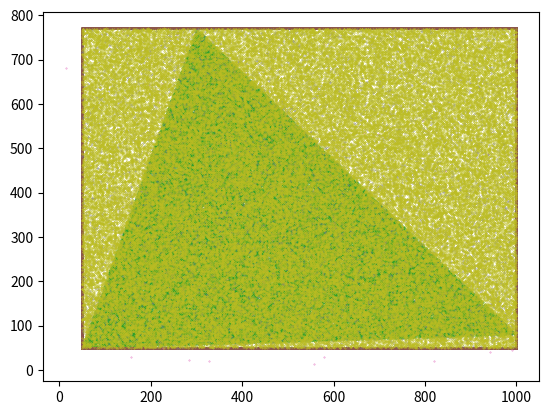

Generate this figure with matplotlib:
# -*- coding: utf-8 -*-
"""
Helper program to generate csv Files for data import

"""

import matplotlib.pyplot as plt
import math
import random
import pandas as pd


# %% functions

def points_in_triangle(pt1, pt2, pt3):
    """
    Random point in the triangle with vertices pt1, pt2 and pt3.
    """
    x, y = random.random(), random.random()
    q = abs(x - y)
    s, t, u = q, 0.5 * (x + y - q), 1 - 0.5 * (q + x + y)
    return (
        s * pt1[0] + t * pt2[0] + u * pt3[0],
        s * pt1[1] + t * pt2[1] + u * pt3[1],
    )

def points_on_rectangle(pt1, pt2, pt3, pt4):
    """
    Random point on the rectangle with vertices pt1, pt2, pt3 and pt4.
    """
    
    list = [pt1,pt2, pt3, pt4]
    min_x = min(list, key=lambda p:p[0])[0]
    max_x = max(list, key=lambda p:p[0])[0]
    min_y = min(list, key=lambda p:p[1])[1]
    max_y = max(list, key=lambda p:p[1])[1]
    
    line = random.randint(0,3)

    if line == 0: # point on lower line
        return (min_x + (max_x - min_x) * random.random(),min_y)
    elif line == 1: # point on upper line
        return (min_x + (max_x - min_x) * random.random(),max_y)
    elif line == 2: # point on left line
        return (min_x, min_y + (max_y - min_y) * random.random())
    elif line == 3: # point on right line
        return (max_x, min_y + (max_y - min_y) * random.random())

def points_within_polygone(pt1, pt2, pt3, pt4):
    """
    Random point on the rectangle with vertices pt1, pt2, pt3 and pt4.
    """
    
    list = [pt1,pt2, pt3, pt4]
    min_x = min(list, key=lambda p:p[0])[0]
    max_x = max(list, key=lambda p:p[0])[0]
    min_y = min(list, key=lambda p:p[1])[1]
    max_y = max(list, key=lambda p:p[1])[1]
    
    line = random.randint(0,3)

    if line == 0: # point on lower line
        return (min_x + (max_x - min_x) * random.random(), min_y + (max_y - min_y) * random.random())
    elif line == 1: # point on upper line
        return (min_x + (max_x - min_x) * random.random(), min_y + (max_y - min_y) * random.random())
    elif line == 2: # point on left line
        return (min_x + (max_x - min_x) * random.random(), min_y + (max_y - min_y) * random.random())
    elif line == 3: # point on right line
        return (min_x + (max_x - min_x) * random.random(), min_y + (max_y - min_y) * random.random())


def points_on_cycle():
    p = list()
    i = 0.0
    while i <= 2 * math.pi:
        p.append((math.cos(i) * 10, math.sin(i) * 10))
        i += 0.1
    return p

# %% triangle 100 points within

# triangle with 100 points
random.seed()

pt1 = (50, 50)
pt2 = (1000, 80)
pt3 = (300, 770)
points = [points_in_triangle(pt1, pt2, pt3) for _ in range(97)]

x, y = zip(*points)
plt.scatter(x, y, s=0.1)
plt.show()

df = pd.DataFrame({"x":[pt1[0], pt2[0], pt3[0]],
                    "y":[pt1[1], pt2[1], pt3[1]]})
df2 = pd.DataFrame({"x":x, "y":y})
df = pd.concat([df,df2],ignore_index=True)
df.to_csv("t100.csv",sep=";",index=False,mode="w+")

# %% triangle 10 000 points within

# triangle with 10 000 points
random.seed()

pt1 = (50, 50)
pt2 = (1000, 80)
pt3 = (300, 770)
points = [points_in_triangle(pt1, pt2, pt3) for _ in range(9997)]

x, y = zip(*points)
plt.scatter(x, y, s=0.1)
plt.show()

df = pd.DataFrame({"x":[pt1[0], pt2[0], pt3[0]],
                    "y":[pt1[1], pt2[1], pt3[1]]})
df2 = pd.DataFrame({"x":x, "y":y})
df = pd.concat([df,df2],ignore_index=True)
df.to_csv("t10000.csv",sep=";",index=False,mode="w+")

# %% triangle 100 000 points within

# triangle with 100 000 points
random.seed()

pt1 = (50, 50)
pt2 = (1000, 80)
pt3 = (300, 770)
points = [points_in_triangle(pt1, pt2, pt3) for _ in range(99997)]

x, y = zip(*points)
plt.scatter(x, y, s=0.1)
plt.show()

df = pd.DataFrame({"x":[pt1[0], pt2[0], pt3[0]],
                    "y":[pt1[1], pt2[1], pt3[1]]})
df2 = pd.DataFrame({"x":x, "y":y})
df = pd.concat([df,df2],ignore_index=True)
df.to_csv("t100000.csv",sep=";",index=False,mode="w+")


# %% rectangle with 100 points on it (near best case)

# rectangle with 100 points on rectangle
random.seed()

pt1 = (50, 50)
pt3 = (1000, 770)

pt2 = (pt3[0], pt1[1])
pt4 = (pt1[0], pt3[1])

points = [points_on_rectangle(pt1, pt2, pt3, pt4) for _ in range(96)]

x, y = zip(*points)
plt.scatter(x, y, s=0.1)
plt.show()

df = pd.DataFrame({"x":[pt1[0], pt2[0], pt3[0], pt4[0]],
                    "y":[pt1[1], pt2[1], pt3[1], pt4[1]]})
df2 = pd.DataFrame({"x":x, "y":y})
df = pd.concat([df,df2],ignore_index=True)
df.to_csv("r100.csv",sep=";",index=False,mode="w+")

# %% rectangle with 10 000 points on it (near best case)

# rectangle with 10 000 points on rectangle
random.seed()

pt1 = (50, 50)
pt3 = (1000, 770)

pt2 = (pt3[0], pt1[1])
pt4 = (pt1[0], pt3[1])


points = [points_on_rectangle(pt1, pt2, pt3, pt4) for _ in range(9996)]

x, y = zip(*points)
plt.scatter(x, y, s=0.1)
plt.show()

df = pd.DataFrame({"x":[pt1[0], pt2[0], pt3[0], pt4[0]],
                    "y":[pt1[1], pt2[1], pt3[1], pt4[1]]})
df2 = pd.DataFrame({"x":x, "y":y})
df = pd.concat([df,df2],ignore_index=True)
df.to_csv("r10000.csv",sep=";",index=False,mode="w+")

# %% rectangle with 100 000 points on it (near best case)

# rectangle with 100 000 points on rectangle
random.seed()

pt1 = (50, 50)
pt3 = (1000, 770)

pt2 = (pt3[0], pt1[1])
pt4 = (pt1[0], pt3[1])


points = [points_on_rectangle(pt1, pt2, pt3, pt4) for _ in range(99996)]

x, y = zip(*points)
plt.scatter(x, y, s=0.1)
plt.show()

df = pd.DataFrame({"x":[pt1[0], pt2[0], pt3[0], pt4[0]],
                    "y":[pt1[1], pt2[1], pt3[1], pt4[1]]})
df2 = pd.DataFrame({"x":x, "y":y})
df = pd.concat([df,df2],ignore_index=True)
df.to_csv("r100000.csv",sep=";",index=False,mode="w+")

# %% polygone with 100 points within

# polygone with 100 points within it
random.seed()

pt1 = (10, 10) # limits of coordinates
pt3 = (1000, 790) # limits of coordinates

pt2 = (pt3[0], pt1[1])
pt4 = (pt1[0], pt3[1])

points = [points_within_polygone(pt1, pt2, pt3, pt4) for _ in range(100)]

x, y = zip(*points)
plt.scatter(x, y, s=0.1)
plt.show()

df = pd.DataFrame({"x":x, "y":y})
df.to_csv("p100.csv",sep=";",index=False,mode="w+")

# %% polygone with 10 000 points within

# polygone with 10 000 points within it
random.seed()

pt1 = (50, 50)
pt3 = (1000, 770)

pt2 = (pt3[0], pt1[1])
pt4 = (pt1[0], pt3[1])


points = [points_within_polygone(pt1, pt2, pt3, pt4) for _ in range(10000)]

x, y = zip(*points)
plt.scatter(x, y, s=0.1)
plt.show()

df = pd.DataFrame({"x":x, "y":y})
df.to_csv("p10000.csv",sep=";",index=False,mode="w+")

# %% polygone with 100 000 points within

# polygone with 100 000 points within it
random.seed()

pt1 = (50, 50)
pt3 = (1000, 770)

pt2 = (pt3[0], pt1[1])
pt4 = (pt1[0], pt3[1])


points = [points_within_polygone(pt1, pt2, pt3, pt4) for _ in range(100000)]

x, y = zip(*points)
plt.scatter(x, y, s=0.1)
plt.show()

df = pd.DataFrame({"x":x, "y":y})
df.to_csv("p100000.csv",sep=";",index=False,mode="w+")


points = points_on_cycle()

# x, y = zip(*points)
# plt.scatter(x, y, s=0.1)
# plt.show()

# df = pd.DataFrame({"x":x, "y":y})
# df.to_csv("pCycle.csv",sep=";",index=False,mode="w+")